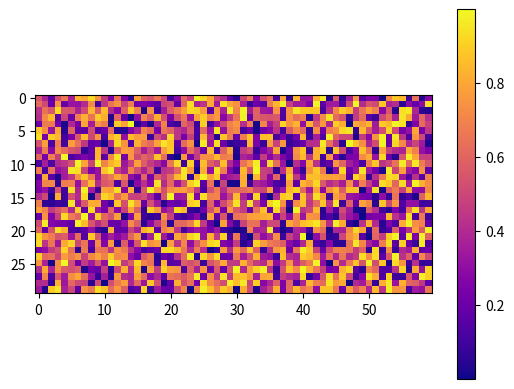

Write Python code to recreate this figure.
#!/usr/bin/python3
# -*- coding: utf-8 -*-

import numpy as np
import matplotlib.pyplot as plt

image = np.random.rand(30,60)
plt.imshow(image, cmap=plt.cm.plasma)
plt.colorbar()
plt.show()


